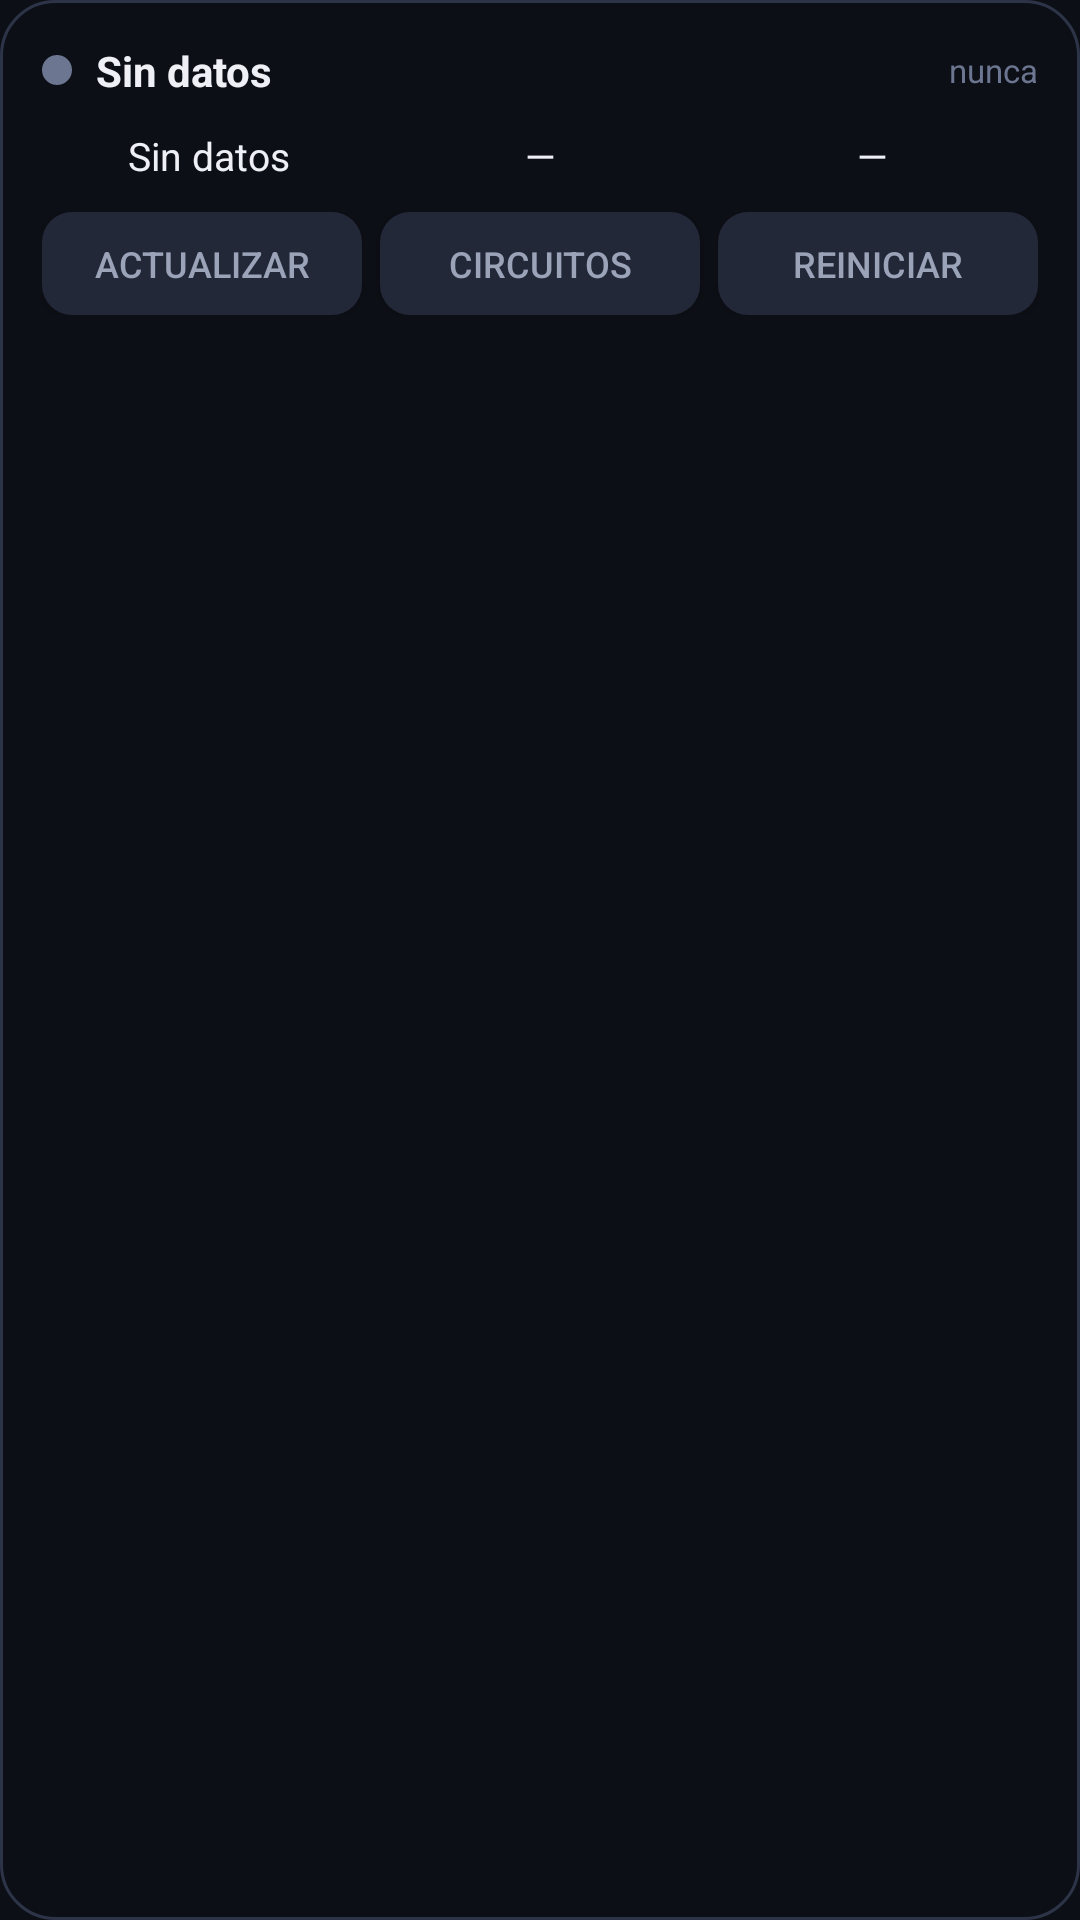

Layout XML and referenced resources for this Android screen:
<!-- AndroidManifest.xml: application theme AppTheme -->
<!-- res/layout/widget_status.xml -->
<?xml version="1.0" encoding="utf-8"?>
<LinearLayout xmlns:android="http://schemas.android.com/apk/res/android"
    android:id="@+id/widget_root"
    android:layout_width="match_parent"
    android:layout_height="match_parent"
    android:background="@drawable/widget_bg"
    android:orientation="vertical"
    android:padding="14dp">

    
    <LinearLayout
        android:layout_width="match_parent"
        android:layout_height="wrap_content"
        android:gravity="center_vertical"
        android:orientation="horizontal">

        <ImageView
            android:id="@+id/status_dot"
            android:layout_width="10dp"
            android:layout_height="10dp"
            android:contentDescription="@null"
            android:src="@drawable/dot_unknown" />

        <TextView
            android:id="@+id/status_label"
            android:layout_width="0dp"
            android:layout_height="wrap_content"
            android:layout_marginStart="8dp"
            android:layout_weight="1"
            android:ellipsize="end"
            android:maxLines="1"
            android:text="@string/widget_unknown"
            android:textColor="@color/text"
            android:textSize="14sp"
            android:textStyle="bold" />

        <TextView
            android:id="@+id/updated"
            android:layout_width="wrap_content"
            android:layout_height="wrap_content"
            android:text="@string/widget_never"
            android:textColor="@color/text_faint"
            android:textSize="11sp" />
    </LinearLayout>

    
    <TextView
        android:id="@+id/problem"
        android:layout_width="match_parent"
        android:layout_height="wrap_content"
        android:layout_marginTop="6dp"
        android:ellipsize="end"
        android:maxLines="2"
        android:textColor="@color/text_dim"
        android:textSize="12sp"
        android:visibility="gone" />

    
    <LinearLayout
        android:layout_width="match_parent"
        android:layout_height="wrap_content"
        android:layout_marginTop="10dp"
        android:baselineAligned="false"
        android:orientation="horizontal">

        <TextView
            android:id="@+id/metric_rate"
            style="@style/WidgetMetric"
            android:text="@string/widget_unknown" />

        <TextView
            android:id="@+id/metric_circuits"
            style="@style/WidgetMetric"
            android:text="—" />

        <TextView
            android:id="@+id/metric_engine"
            style="@style/WidgetMetric"
            android:text="—" />
    </LinearLayout>

    
    <TextView
        android:id="@+id/advice"
        android:layout_width="match_parent"
        android:layout_height="wrap_content"
        android:layout_marginTop="6dp"
        android:ellipsize="end"
        android:maxLines="1"
        android:textColor="@color/warn"
        android:textSize="11sp"
        android:visibility="gone" />

    
    <LinearLayout
        android:layout_width="match_parent"
        android:layout_height="wrap_content"
        android:layout_marginTop="10dp"
        android:orientation="horizontal">

        <Button
            android:id="@+id/btn_refresh"
            style="@style/WidgetButton"
            android:text="@string/widget_btn_refresh" />

        
        <Button
            android:id="@+id/btn_reconnect"
            style="@style/WidgetButton"
            android:layout_marginStart="6dp"
            android:text="@string/widget_btn_reconnect"
            android:visibility="gone" />

        <Button
            android:id="@+id/btn_reset"
            style="@style/WidgetButton"
            android:layout_marginStart="6dp"
            android:text="@string/widget_btn_reset" />

        <Button
            android:id="@+id/btn_restart"
            style="@style/WidgetButton"
            android:layout_marginStart="6dp"
            android:text="@string/widget_btn_restart" />
    </LinearLayout>

</LinearLayout>
<!-- resources referenced by this layout -->
<resources>
  <color name="text">#EEF0F6</color>
  <color name="text_dim">#9AA3B8</color>
  <color name="text_faint">#6C7690</color>
  <color name="warn">#E2B158</color>
  <!-- drawable dot_unknown (drawable) -->
  <?xml version="1.0" encoding="utf-8"?>
  <shape xmlns:android="http://schemas.android.com/apk/res/android"
      android:shape="oval">
      <solid android:color="@color/unknown" />
      <size
          android:width="10dp"
          android:height="10dp" />
  </shape>
  <!-- drawable widget_bg (drawable) -->
  <?xml version="1.0" encoding="utf-8"?>
  <shape xmlns:android="http://schemas.android.com/apk/res/android"
      android:shape="rectangle">
      <solid android:color="@color/bg" />
      <stroke
          android:width="1dp"
          android:color="@color/border" />
      <corners android:radius="18dp" />
  </shape>
  <string name="widget_btn_reconnect">Reconectar</string>
  <string name="widget_btn_refresh">Actualizar</string>
  <string name="widget_btn_reset">Circuitos</string>
  <string name="widget_btn_restart">Reiniciar</string>
  <string name="widget_never">nunca</string>
  <string name="widget_unknown">Sin datos</string>
  <style name="WidgetButton">
          <item name="android:layout_width">0dp</item>
          <item name="android:layout_height">wrap_content</item>
          <item name="android:layout_weight">1</item>
          <item name="android:minWidth">0dp</item>
          <item name="android:minHeight">0dp</item>
          <item name="android:paddingTop">9dp</item>
          <item name="android:paddingBottom">9dp</item>
          <item name="android:textSize">12sp</item>
          <item name="android:textColor">@color/text_dim</item>
          <item name="android:background">@drawable/widget_button</item>
      </style>
  <style name="WidgetMetric">
          <item name="android:layout_width">0dp</item>
          <item name="android:layout_height">wrap_content</item>
          <item name="android:layout_weight">1</item>
          <item name="android:gravity">center</item>
          <item name="android:textColor">@color/text</item>
          <item name="android:textSize">13sp</item>
          <item name="android:maxLines">1</item>
          <item name="android:ellipsize">end</item>
      </style>
  <style name="AppTheme" parent="@android:style/Theme.DeviceDefault.NoActionBar">
          <item name="android:windowBackground">@color/bg</item>
          <item name="android:colorBackground">@color/bg</item>
          <item name="android:textColorPrimary">@color/text</item>
      </style>
  <color name="unknown">#6C7690</color>
  <color name="bg">#0D0F16</color>
  <color name="border">#2E3448</color>
  <!-- drawable widget_button (drawable) -->
  <?xml version="1.0" encoding="utf-8"?>
  <shape xmlns:android="http://schemas.android.com/apk/res/android"
      android:shape="rectangle">
      <solid android:color="@color/surface_alt" />
      <corners android:radius="10dp" />
  </shape>
  <color name="surface_alt">#232838</color>
</resources>
